Run: headless pygame with SDL's dummy video driver; simulated clock (each Clock.tick advances the game by its frame time, no real sleeping); random seed 0; keys injected as events and as key.get_pressed() state; no mouse input.
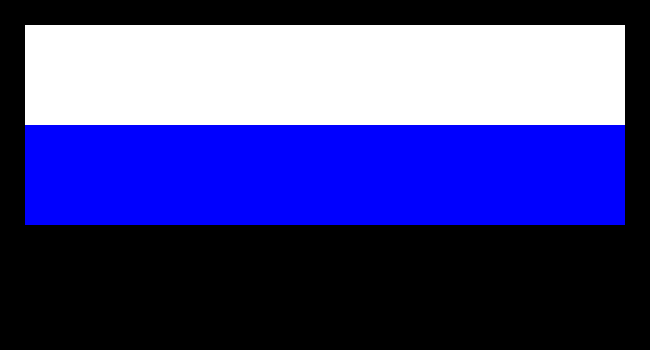
Frame 1 of 4 · flips 1–60 · no input
Frame 2 of 4 · flips 61–180 · tapped SPACE, RETURN · held RIGHT (→), D · screen unchanged from frame 1, image omitted
Frame 3 of 4 · flips 181–300 · held DOWN (↓), S · screen unchanged from frame 2, image omitted
Frame 4 of 4 · flips 301–420 · held LEFT (←), A, UP (↑), W · screen unchanged from frame 3, image omitted

The pygame program that drew these frames:

import pygame

pygame.init()

w, h = 650, 350
size = w, h

screen = pygame.display.set_mode(size)


def draw():
    line_1_color = pygame.Color('white')
    line_1_w = 0
    line_1_points = ((25, 25), (600, 100))
    pygame.draw.rect(screen, line_1_color, line_1_points, line_1_w)
    line_2_color = pygame.Color('blue')
    line_2_w = 0
    line_2_points = ((25, 125), (600, 100))
    pygame.draw.rect(screen, line_2_color, line_2_points, line_2_w)


draw()

while pygame.event.wait().type != pygame.QUIT:
    pygame.display.flip()

pygame.quit()
